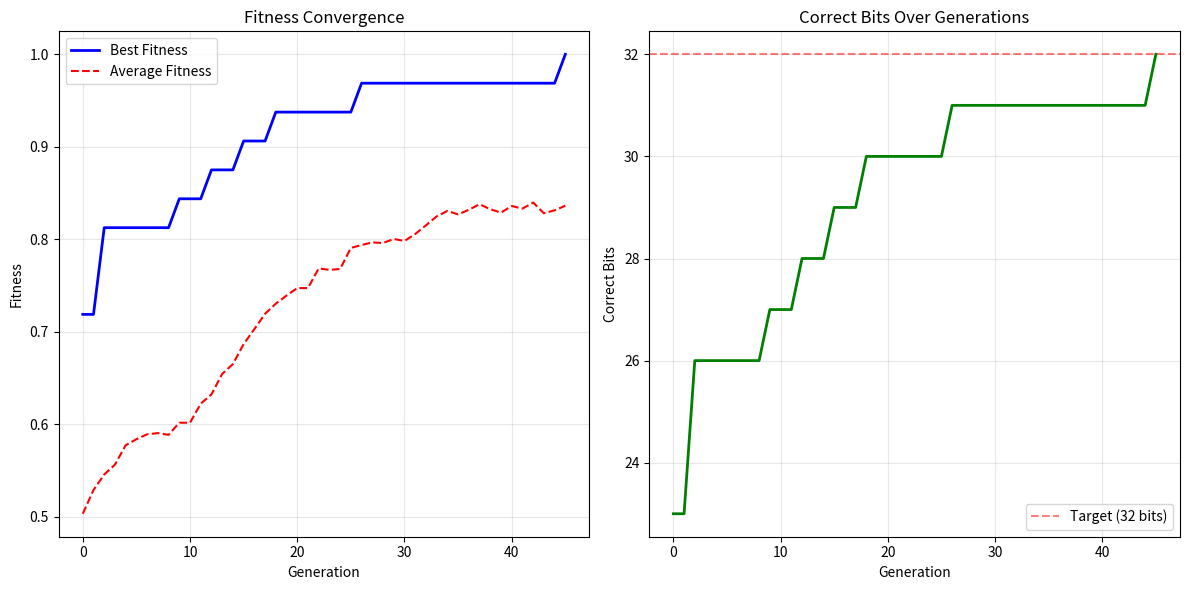

Reproduce this figure in Python.
"""
Genetic Algorithm for Password-Cracking Simulation.

This module implements a Genetic Algorithm (GA) that "cracks" a randomly
generated 32-bit binary password. Each candidate solution (chromosome) is a
list of 32 bits, and the fitness of a candidate is the fraction of bits that
match the hidden target. The population is evolved with roulette-wheel
selection, single-point crossover, bit-flip mutation, and elitism until the
target is found or the maximum number of generations is reached.

Note: This is an educational simulation. The fitness function gives partial
credit for partially-correct guesses, which is what makes the search tractable;
it does not model attacking a real cryptographic hash.
"""

import random
import time
import csv
from typing import List, Tuple, Dict

import matplotlib.pyplot as plt


class GeneticAlgorithmPasswordCracker:
    """A Genetic Algorithm that evolves bit-strings to match a target password."""

    def __init__(self,
                 population_size: int = 100,
                 chromosome_length: int = 32,
                 crossover_rate: float = 0.8,
                 mutation_rate: float = 0.01,
                 elitism_count: int = 2,
                 max_generations: int = 1000):
        """
        Initialize the Genetic Algorithm.

        Parameters:
        - population_size: number of individuals in each generation.
        - chromosome_length: length of each chromosome (32 bits).
        - crossover_rate: probability of crossover between two parents (0-1).
        - mutation_rate: per-gene probability of a bit flip (0-1).
        - elitism_count: number of best individuals carried to the next generation.
        - max_generations: maximum number of generations before giving up.
        """
        self.population_size = population_size
        self.chromosome_length = chromosome_length
        self.crossover_rate = crossover_rate
        self.mutation_rate = mutation_rate
        self.elitism_count = elitism_count
        self.max_generations = max_generations

        # Generate the random target password (the value the GA tries to find).
        self.target_password = self.generate_random_chromosome()
        print(f"Target Password (Binary): {self.target_password}")
        print(f"Target Password (Decimal): {self.binary_to_decimal(self.target_password)}")

        # Statistics collected during the run.
        self.generation_history = []
        self.best_fitness_history = []
        self.avg_fitness_history = []

    def generate_random_chromosome(self) -> List[int]:
        """Generate a random chromosome (a sequence of 32 bits)."""
        return [random.randint(0, 1) for _ in range(self.chromosome_length)]

    def binary_to_decimal(self, chromosome: List[int]) -> int:
        """Convert a binary chromosome to its decimal value."""
        decimal = 0
        for bit in chromosome:
            decimal = (decimal << 1) | bit
        return decimal

    def initialize_population(self) -> List[List[int]]:
        """Create the initial random population."""
        return [self.generate_random_chromosome()
                for _ in range(self.population_size)]

    def fitness_function(self, chromosome: List[int]) -> float:
        """
        Fitness function: how similar a chromosome is to the target password.

        Defined as the number of matching bits divided by the total bit count,
        so the value is in [0, 1] where 1.0 means an exact match.
        """
        matches = sum(1 for i in range(self.chromosome_length)
                      if chromosome[i] == self.target_password[i])
        return matches / self.chromosome_length

    def calculate_population_fitness(self, population: List[List[int]]) -> Tuple[float, float, List[int]]:
        """Return the best fitness, average fitness, and best individual of a population."""
        fitness_scores = [self.fitness_function(individual) for individual in population]
        best_fitness = max(fitness_scores)
        avg_fitness = sum(fitness_scores) / len(fitness_scores)
        best_individual = population[fitness_scores.index(best_fitness)]

        return best_fitness, avg_fitness, best_individual

    def selection(self, population: List[List[int]], fitness_scores: List[float]) -> List[List[int]]:
        """
        Roulette-wheel selection.

        Individuals are chosen with a probability proportional to their fitness.
        """
        total_fitness = sum(fitness_scores)

        # Guard against an all-zero-fitness population (fall back to uniform choice).
        if total_fitness == 0:
            return [random.choice(population).copy()
                    for _ in range(self.population_size - self.elitism_count)]

        probabilities = [score / total_fitness for score in fitness_scores]
        cumulative_probabilities = []
        cumulative_sum = 0

        for prob in probabilities:
            cumulative_sum += prob
            cumulative_probabilities.append(cumulative_sum)

        # Spin the wheel once per selected individual.
        selected = []
        for _ in range(self.population_size - self.elitism_count):
            r = random.random()
            for i, cum_prob in enumerate(cumulative_probabilities):
                if r <= cum_prob:
                    selected.append(population[i].copy())
                    break

        return selected

    def crossover(self, parent1: List[int], parent2: List[int]) -> Tuple[List[int], List[int]]:
        """
        Single-point crossover.

        With probability `crossover_rate`, pick a random cut point and swap the
        tails of the two parents to produce two children. Otherwise the children
        are exact copies of the parents.
        """
        if random.random() < self.crossover_rate:
            crossover_point = random.randint(1, self.chromosome_length - 2)

            child1 = parent1[:crossover_point] + parent2[crossover_point:]
            child2 = parent2[:crossover_point] + parent1[crossover_point:]

            return child1, child2
        else:
            return parent1.copy(), parent2.copy()

    def mutation(self, chromosome: List[int]) -> List[int]:
        """
        Bit-flip mutation.

        Each gene is flipped (0 -> 1 or 1 -> 0) independently with
        probability `mutation_rate`.
        """
        mutated = chromosome.copy()
        for i in range(self.chromosome_length):
            if random.random() < self.mutation_rate:
                mutated[i] = 1 - mutated[i]
        return mutated

    def evolve_population(self, population: List[List[int]]) -> List[List[int]]:
        """Evolve the population by one generation."""
        fitness_scores = [self.fitness_function(ind) for ind in population]

        # Elitism: carry the best individuals over unchanged.
        elite_indices = sorted(range(len(fitness_scores)),
                               key=lambda i: fitness_scores[i],
                               reverse=True)[:self.elitism_count]
        new_population = [population[i].copy() for i in elite_indices]

        # Selection.
        selected = self.selection(population, fitness_scores)

        # Crossover and mutation.
        for i in range(0, len(selected), 2):
            if i + 1 < len(selected):
                parent1, parent2 = selected[i], selected[i + 1]
                child1, child2 = self.crossover(parent1, parent2)

                new_population.append(self.mutation(child1))
                new_population.append(self.mutation(child2))

        # Keep the population size constant.
        return new_population[:self.population_size]

    def run(self) -> Dict:
        """Run the Genetic Algorithm and return a result dictionary."""
        start_time = time.time()

        # Initialize the population.
        population = self.initialize_population()

        best_fitness, avg_fitness, best_individual = self.calculate_population_fitness(population)

        print(f"\nStarting Genetic Algorithm...")
        print(f"Initial Best Fitness: {best_fitness:.4f}")
        print(f"Initial Best Individual: {best_individual}")

        # Record generation 0.
        self.generation_history.append(0)
        self.best_fitness_history.append(best_fitness)
        self.avg_fitness_history.append(avg_fitness)

        # Evolution loop.
        for generation in range(1, self.max_generations + 1):
            population = self.evolve_population(population)

            best_fitness, avg_fitness, best_individual = self.calculate_population_fitness(population)

            self.generation_history.append(generation)
            self.best_fitness_history.append(best_fitness)
            self.avg_fitness_history.append(avg_fitness)

            # Print progress every 100 generations.
            if generation % 100 == 0:
                print(f"Generation {generation}: Best Fitness = {best_fitness:.4f}")

            # Check whether the password has been found.
            if best_fitness == 1.0:
                elapsed_time = time.time() - start_time
                print(f"\n[SUCCESS] Password found at generation {generation}")
                print(f"Found Password: {best_individual}")
                print(f"Time taken: {elapsed_time:.2f} seconds")

                return {
                    'success': True,
                    'generations': generation,
                    'time': elapsed_time,
                    'best_individual': best_individual,
                    'target_password': self.target_password
                }

        # Reached the generation limit without an exact match.
        elapsed_time = time.time() - start_time
        print(f"\n[FAILURE] Maximum generations reached without finding the password")
        print(f"Best fitness achieved: {best_fitness:.4f}")
        print(f"Best individual: {best_individual}")

        return {
            'success': False,
            'generations': self.max_generations,
            'time': elapsed_time,
            'best_fitness': best_fitness,
            'best_individual': best_individual,
            'target_password': self.target_password
        }

    def plot_convergence(self, save_path: str = None):
        """Plot fitness convergence and the number of correct bits over generations."""
        plt.figure(figsize=(12, 6))

        plt.subplot(1, 2, 1)
        plt.plot(self.generation_history, self.best_fitness_history,
                 'b-', linewidth=2, label='Best Fitness')
        plt.plot(self.generation_history, self.avg_fitness_history,
                 'r--', linewidth=1.5, label='Average Fitness')
        plt.xlabel('Generation')
        plt.ylabel('Fitness')
        plt.title('Fitness Convergence')
        plt.legend()
        plt.grid(True, alpha=0.3)

        plt.subplot(1, 2, 2)
        plt.plot(self.generation_history,
                 [f * self.chromosome_length for f in self.best_fitness_history],
                 'g-', linewidth=2)
        plt.xlabel('Generation')
        plt.ylabel('Correct Bits')
        plt.title('Correct Bits Over Generations')
        plt.grid(True, alpha=0.3)
        plt.axhline(y=self.chromosome_length, color='r', linestyle='--', alpha=0.5,
                    label=f'Target ({self.chromosome_length} bits)')
        plt.legend()

        plt.tight_layout()

        if save_path:
            plt.savefig(save_path, dpi=300, bbox_inches='tight')
            print(f"Plot saved to {save_path}")
            plt.close()
        else:
            plt.show()

    def save_convergence_data(self, filename: str):
        """Save the convergence history to a CSV file."""
        with open(filename, 'w', newline='') as csvfile:
            writer = csv.writer(csvfile)
            writer.writerow(['Generation', 'Best_Fitness', 'Average_Fitness', 'Correct_Bits'])

            for gen, best, avg in zip(self.generation_history,
                                      self.best_fitness_history,
                                      self.avg_fitness_history):
                writer.writerow([gen, best, avg, int(best * self.chromosome_length)])


# Example usage
if __name__ == "__main__":
    # Default parameters.
    ga = GeneticAlgorithmPasswordCracker(
        population_size=100,
        chromosome_length=32,
        crossover_rate=0.8,
        mutation_rate=0.01,
        elitism_count=2,
        max_generations=1000
    )

    # Run the algorithm.
    result = ga.run()

    # Plot convergence.
    ga.plot_convergence()

    # Save the data.
    ga.save_convergence_data('convergence_data.csv')

    # Print a summary.
    print("\n" + "=" * 50)
    print("RESULTS SUMMARY")
    print("=" * 50)
    print(f"Success: {result['success']}")
    print(f"Generations: {result.get('generations', 'N/A')}")
    print(f"Time: {result['time']:.2f} seconds")
    print(f"Target Password: {result['target_password']}")
    if result['success']:
        print(f"Found Password: {result['best_individual']}")
